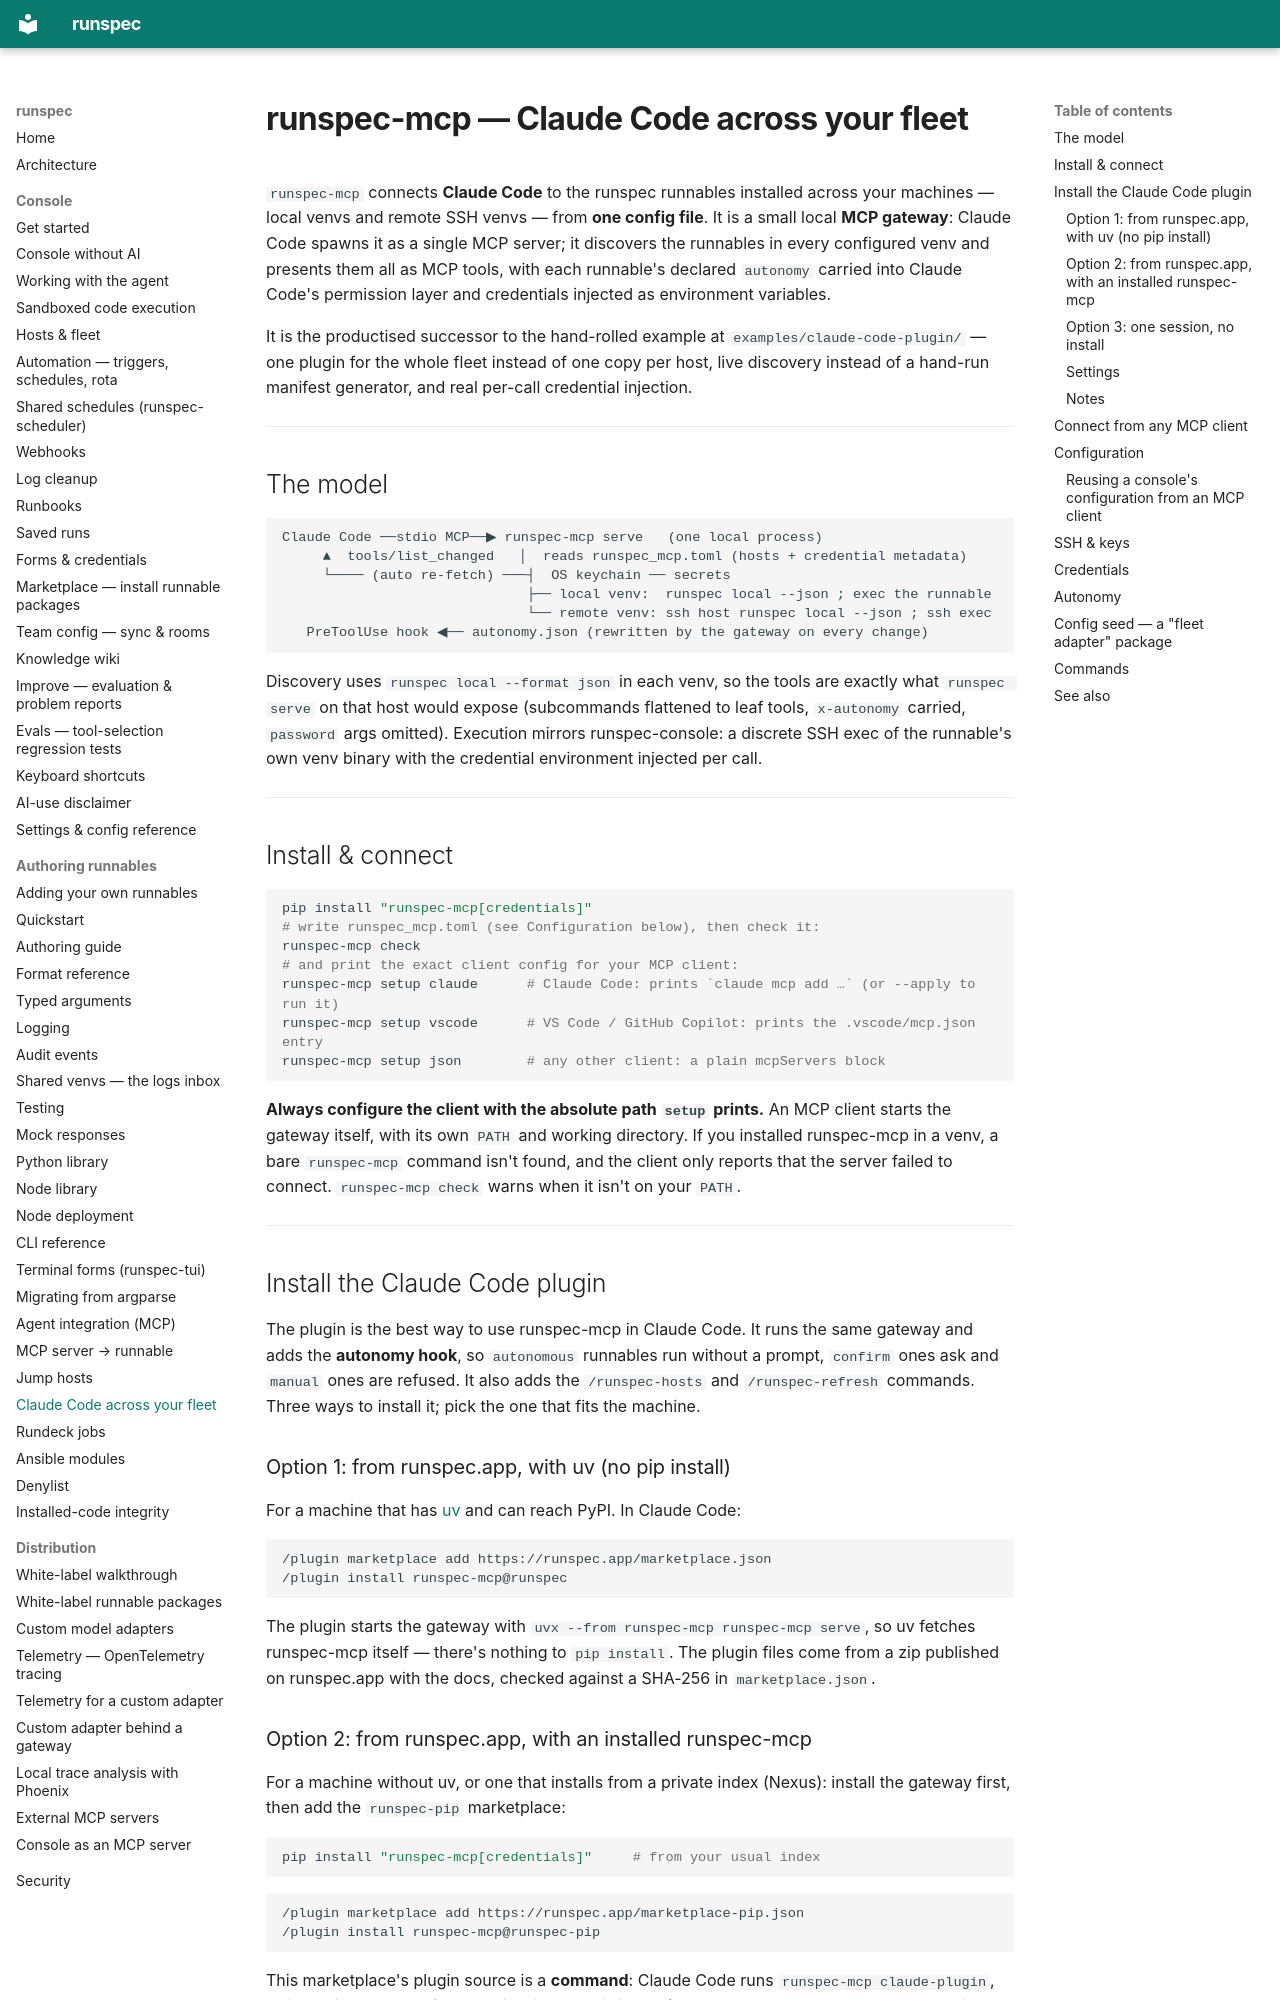

repository: runspec-app/runspec · page: mcp/index.html · generator: mkdocs

# runspec-mcp — Claude Code across your fleet

`runspec-mcp` connects **Claude Code** to the runspec runnables installed across
your machines — local venvs and remote SSH venvs — from **one config file**. It is
a small local **MCP gateway**: Claude Code spawns it as a single MCP server; it
discovers the runnables in every configured venv and presents them all as MCP
tools, with each runnable's declared `autonomy` carried into Claude Code's
permission layer and credentials injected as environment variables.

It is the productised successor to the hand-rolled example at
`examples/claude-code-plugin/` — one plugin for the whole fleet instead of one
copy per host, live discovery instead of a hand-run manifest generator, and real
per-call credential injection.

---

## The model

```
Claude Code ──stdio MCP──▶ runspec-mcp serve   (one local process)
     ▲  tools/list_changed   │  reads runspec_mcp.toml (hosts + credential metadata)
     └──── (auto re-fetch) ───┤  OS keychain ── secrets
                              ├── local venv:  runspec local --json ; exec the runnable
                              └── remote venv: ssh host runspec local --json ; ssh exec
   PreToolUse hook ◀── autonomy.json (rewritten by the gateway on every change)
```

Discovery uses `runspec local --format json` in each venv, so the tools are
exactly what `runspec serve` on that host would expose (subcommands flattened to
leaf tools, `x-autonomy` carried, `password` args omitted). Execution mirrors
runspec-console: a discrete SSH exec of the runnable's own venv binary with the
credential environment injected per call.

---

## Install & connect

```bash
pip install "runspec-mcp[credentials]"
# write runspec_mcp.toml (see Configuration below), then check it:
runspec-mcp check
# and print the exact client config for your MCP client:
runspec-mcp setup claude      # Claude Code: prints `claude mcp add …` (or --apply to run it)
runspec-mcp setup vscode      # VS Code / GitHub Copilot: prints the .vscode/mcp.json entry
runspec-mcp setup json        # any other client: a plain mcpServers block
```

**Always configure the client with the absolute path `setup` prints.** An MCP
client starts the gateway itself, with its own `PATH` and working directory. If
you installed runspec-mcp in a venv, a bare `runspec-mcp` command isn't found,
and the client only reports that the server failed to connect.
`runspec-mcp check` warns when it isn't on your `PATH`.

---

## Install the Claude Code plugin

The plugin is the best way to use runspec-mcp in Claude Code. It runs the same
gateway and adds the **autonomy hook**, so `autonomous` runnables run without a
prompt, `confirm` ones ask and `manual` ones are refused. It also adds the
`/runspec-hosts` and `/runspec-refresh` commands. Three ways to install it; pick
the one that fits the machine.

### Option 1: from runspec.app, with uv (no pip install)

For a machine that has [uv](https://docs.astral.sh/uv/) and can reach PyPI. In
Claude Code:

```
/plugin marketplace add https://runspec.app/marketplace.json
/plugin install runspec-mcp@runspec
```

The plugin starts the gateway with `uvx --from runspec-mcp runspec-mcp serve`,
so uv fetches runspec-mcp itself — there's nothing to `pip install`. The plugin
files come from a zip published on runspec.app with the docs, checked against a
SHA-256 in `marketplace.json`.
